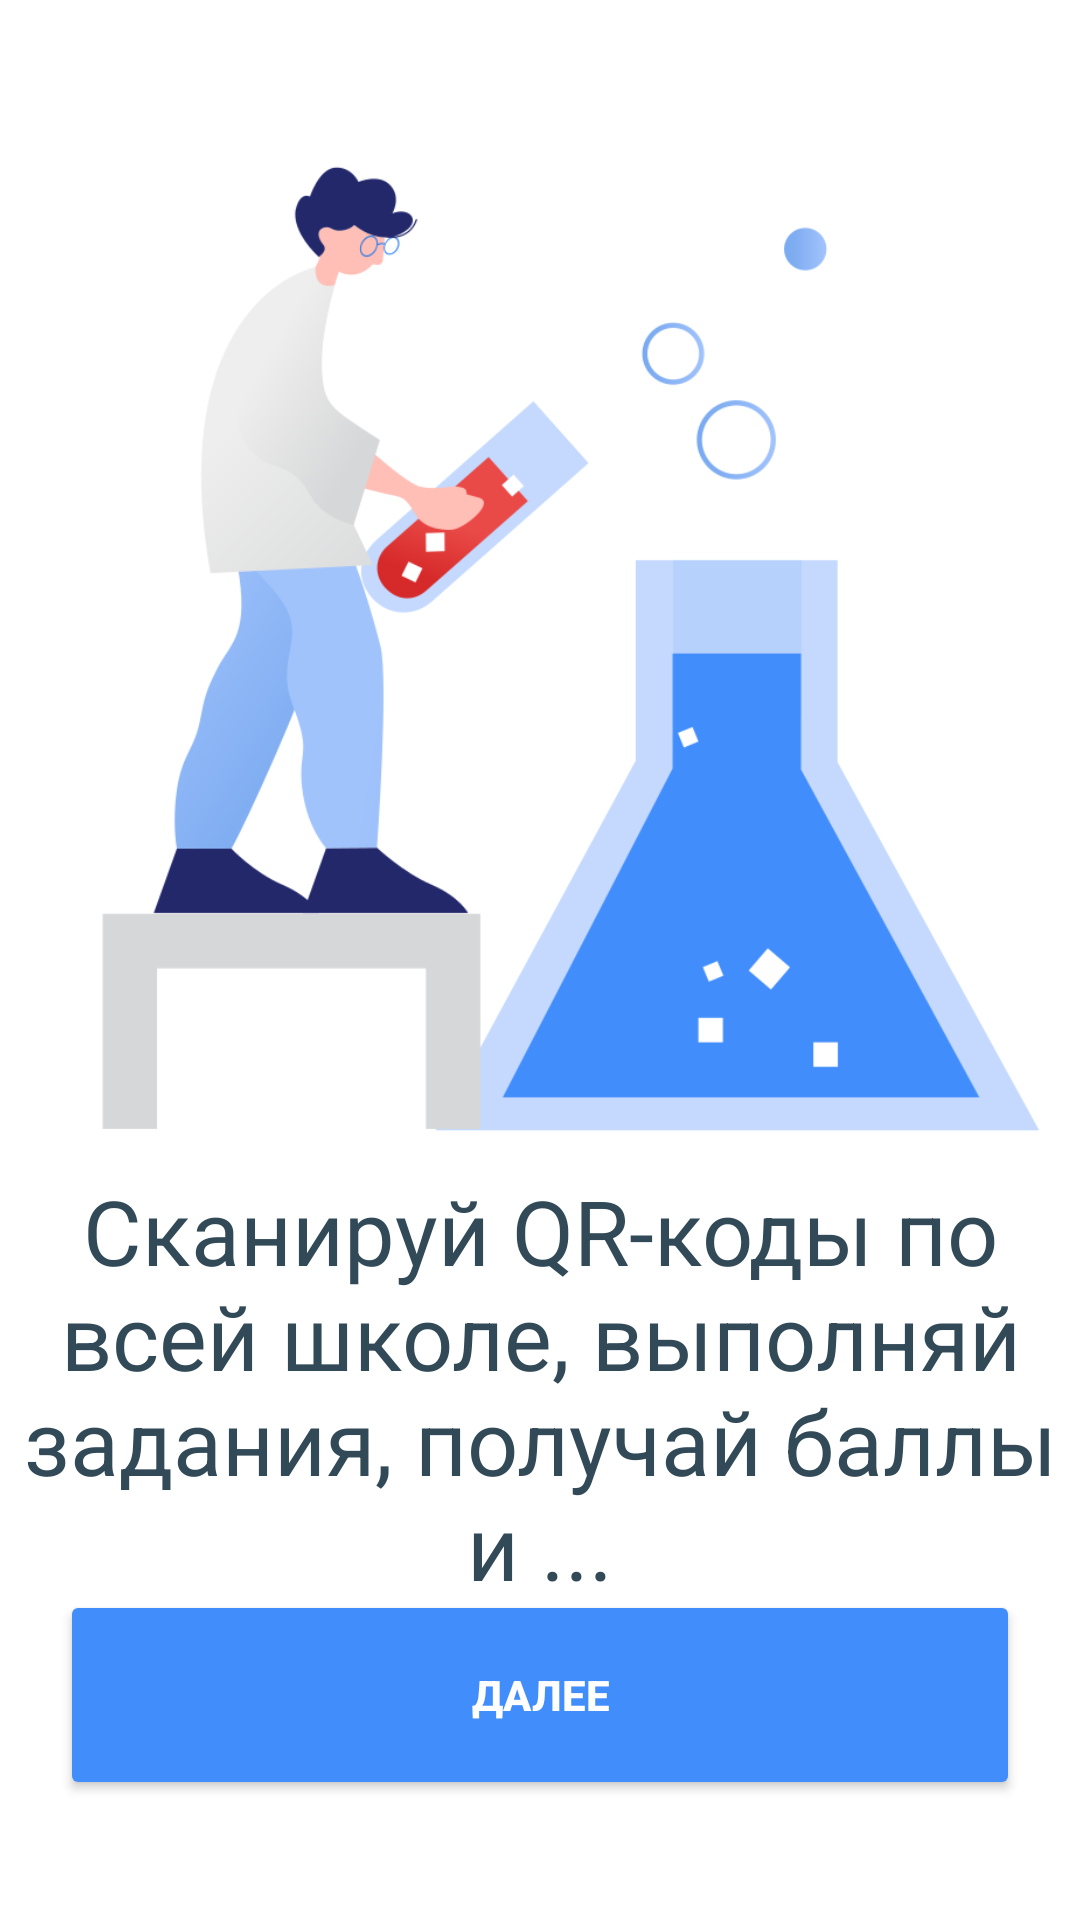

This screen was rendered from an Android layout file. Write that file and the resources it references.
<!-- AndroidManifest.xml: application theme Theme.ShibariChat -->
<!-- res/layout/activity_start_second.xml -->
<?xml version="1.0" encoding="utf-8"?>
<androidx.constraintlayout.widget.ConstraintLayout xmlns:android="http://schemas.android.com/apk/res/android"
    xmlns:app="http://schemas.android.com/apk/res-auto"
    xmlns:tools="http://schemas.android.com/tools"
    android:layout_width="match_parent"
    android:layout_height="match_parent"
    android:theme="@style/Theme.AppCompat.DayNight.NoActionBar"
    tools:context=".StartSecondActivity">

    <ImageView
        android:id="@+id/imageView"
        android:layout_width="0dp"
        android:layout_height="355dp"
        android:layout_marginTop="40dp"
        app:layout_constraintEnd_toEndOf="parent"
        app:layout_constraintStart_toStartOf="parent"
        app:layout_constraintTop_toTopOf="parent"
        app:srcCompat="@drawable/second" />

    <Button
        android:id="@+id/button"
        android:layout_width="0dp"
        android:layout_height="70dp"
        android:layout_marginStart="20dp"
        android:layout_marginEnd="20dp"
        android:layout_marginBottom="40dp"
        android:text="Далее"
        android:textStyle="bold"
        android:textColor="@color/white"
        android:backgroundTint="@color/blue"
        app:layout_constraintBottom_toBottomOf="parent"
        app:layout_constraintEnd_toEndOf="parent"
        app:layout_constraintStart_toStartOf="parent" />

    <TextView
        android:id="@+id/textView"
        android:layout_width="wrap_content"
        android:layout_height="wrap_content"
        android:layout_marginLeft="20dp"
        android:layout_marginRight="20dp"
        android:gravity="center"
        android:text="@string/second"
        android:textColor="@color/dark"
        android:textSize="30dp"
        app:layout_constraintBottom_toTopOf="@+id/button"
        app:layout_constraintEnd_toEndOf="parent"
        app:layout_constraintStart_toStartOf="parent"
        app:layout_constraintTop_toBottomOf="@+id/imageView" />
</androidx.constraintlayout.widget.ConstraintLayout>
<!-- resources referenced by this layout -->
<resources>
  <color name="blue">#428DFC</color>
  <color name="dark">#324A58</color>
  <color name="white">#FFFFFFFF</color>
  <!-- drawable second: png bitmap (drawable, 53469 bytes) -->
  <string name="second">Сканируй QR-коды по всей школе,
  выполняй задания, получай баллы\nи ...</string>
  <style name="Theme.ShibariChat" parent="Theme.MaterialComponents.DayNight.DarkActionBar">
          
          <item name="colorPrimary">@color/blue</item>
          <item name="colorPrimaryVariant">@color/purple_700</item>
          <item name="colorOnPrimary">@color/white</item>
          
          <item name="colorSecondary">@color/teal_200</item>
          <item name="colorSecondaryVariant">@color/teal_700</item>
          <item name="colorOnSecondary">@color/blue</item>
          
          <item name="android:statusBarColor" tools:targetApi="l">?attr/colorPrimaryVariant</item>
          
      </style>
  <color name="purple_700">#FF3700B3</color>
  <color name="teal_200">#FFFFFFFF</color>
  <color name="teal_700">#FF018786</color>
</resources>
